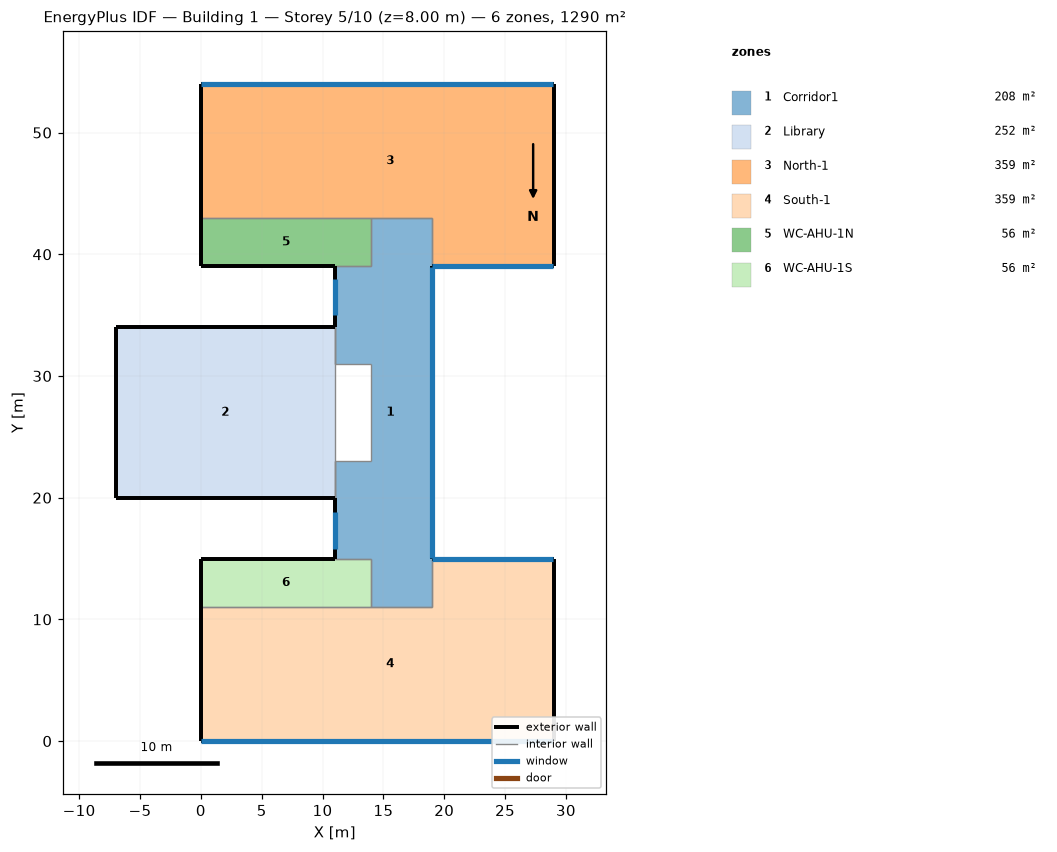
=== STOREY PLAN SPEC (per zone: floor XY polygon, exterior-wall plan segments, windows/doors) ===
zone 1: Corridor1  (208.0 m²)
  floor: (19.00, 43.00) (19.00, 11.00) (14.00, 11.00) (14.00, 15.00) (11.00, 15.00) (11.00, 23.00) (14.00, 23.00) (14.00, 31.00) (11.00, 31.00) (11.00, 39.00) (14.00, 39.00) (14.00, 43.00)
  exterior wall: (19.00, 15.00) – (19.00, 39.00)  [24.0 m]
    window: (19.00, 15.03) – (19.00, 38.97)  [57.6 m²]
  exterior wall: (11.00, 20.00) – (11.00, 15.00)  [5.0 m]
    window: (11.00, 18.81) – (11.00, 15.81)  [6.0 m²]
  exterior wall: (11.00, 39.00) – (11.00, 34.00)  [5.0 m]
    window: (11.00, 37.99) – (11.00, 34.99)  [6.0 m²]
  interior walls: 13
zone 2: Library  (252.0 m²)
  floor: (11.00, 34.00) (11.00, 20.00) (-7.00, 20.00) (-7.00, 34.00)
  exterior wall: (-7.00, 20.00) – (11.00, 20.00)  [18.0 m]
  exterior wall: (-7.00, 34.00) – (-7.00, 20.00)  [14.0 m]
  exterior wall: (11.00, 34.00) – (-7.00, 34.00)  [18.0 m]
  interior walls: 5
zone 3: North-1  (359.0 m²)
  floor: (29.00, 54.00) (29.00, 39.00) (19.00, 39.00) (19.00, 43.00) (0.00, 43.00) (0.00, 54.00)
  exterior wall: (19.00, 39.00) – (29.00, 39.00)  [10.0 m]
    window: (19.03, 39.00) – (28.97, 39.00)  [24.0 m²]
  exterior wall: (0.00, 54.00) – (0.00, 43.00)  [11.0 m]
  exterior wall: (29.00, 54.00) – (0.00, 54.00)  [29.0 m]
    window: (28.97, 54.00) – (0.03, 54.00)  [69.6 m²]
  exterior wall: (29.00, 39.00) – (29.00, 54.00)  [15.0 m]
  interior walls: 3
zone 4: South-1  (359.0 m²)
  floor: (29.00, 15.00) (29.00, 0.00) (0.00, 0.00) (0.00, 11.00) (19.00, 11.00) (19.00, 15.00)
  exterior wall: (29.00, 15.00) – (19.00, 15.00)  [10.0 m]
    window: (28.97, 15.00) – (19.03, 15.00)  [24.0 m²]
  exterior wall: (29.00, 0.00) – (29.00, 15.00)  [15.0 m]
  exterior wall: (0.00, 0.00) – (29.00, 0.00)  [29.0 m]
    window: (0.03, 0.00) – (28.97, 0.00)  [69.6 m²]
  exterior wall: (0.00, 11.00) – (0.00, 0.00)  [11.0 m]
  interior walls: 3
zone 5: WC-AHU-1N  (56.0 m²)
  floor: (14.00, 43.00) (14.00, 39.00) (0.00, 39.00) (0.00, 43.00)
  exterior wall: (0.00, 43.00) – (0.00, 39.00)  [4.0 m]
  exterior wall: (0.00, 39.00) – (11.00, 39.00)  [11.0 m]
  interior walls: 3
zone 6: WC-AHU-1S  (56.0 m²)
  floor: (14.00, 15.00) (14.00, 11.00) (0.00, 11.00) (0.00, 15.00)
  exterior wall: (11.00, 15.00) – (0.00, 15.00)  [11.0 m]
  exterior wall: (0.00, 15.00) – (0.00, 11.00)  [4.0 m]
  interior walls: 3

=== DERIVED (storey summary) ===
Building: Building 1
Storey: 5 of 10  (floor level z = 8.00 m)
Storey gross floor area: 1290.0 m²
Zones on this storey: 6
  - Corridor1: floor 208.0 m²; exterior wall 34.0 m (102.0 m²); 3 window(s) 69.6 m²; WWR 68.2%
  - Library: floor 252.0 m²; exterior wall 50.0 m (200.0 m²); WWR 0.0%
  - North-1: floor 359.0 m²; exterior wall 65.0 m (195.0 m²); 2 window(s) 93.6 m²; WWR 48.0%
  - South-1: floor 359.0 m²; exterior wall 65.0 m (195.0 m²); 2 window(s) 93.6 m²; WWR 48.0%
  - WC-AHU-1N: floor 56.0 m²; exterior wall 15.0 m (45.0 m²); WWR 0.0%
  - WC-AHU-1S: floor 56.0 m²; exterior wall 15.0 m (45.0 m²); WWR 0.0%
Zone adjacency (shared interzone walls):
  - Corridor1 ↔ Library
  - Corridor1 ↔ North-1
  - Corridor1 ↔ South-1
  - Corridor1 ↔ WC-AHU-1N
  - Corridor1 ↔ WC-AHU-1S
  - North-1 ↔ WC-AHU-1N
  - South-1 ↔ WC-AHU-1S